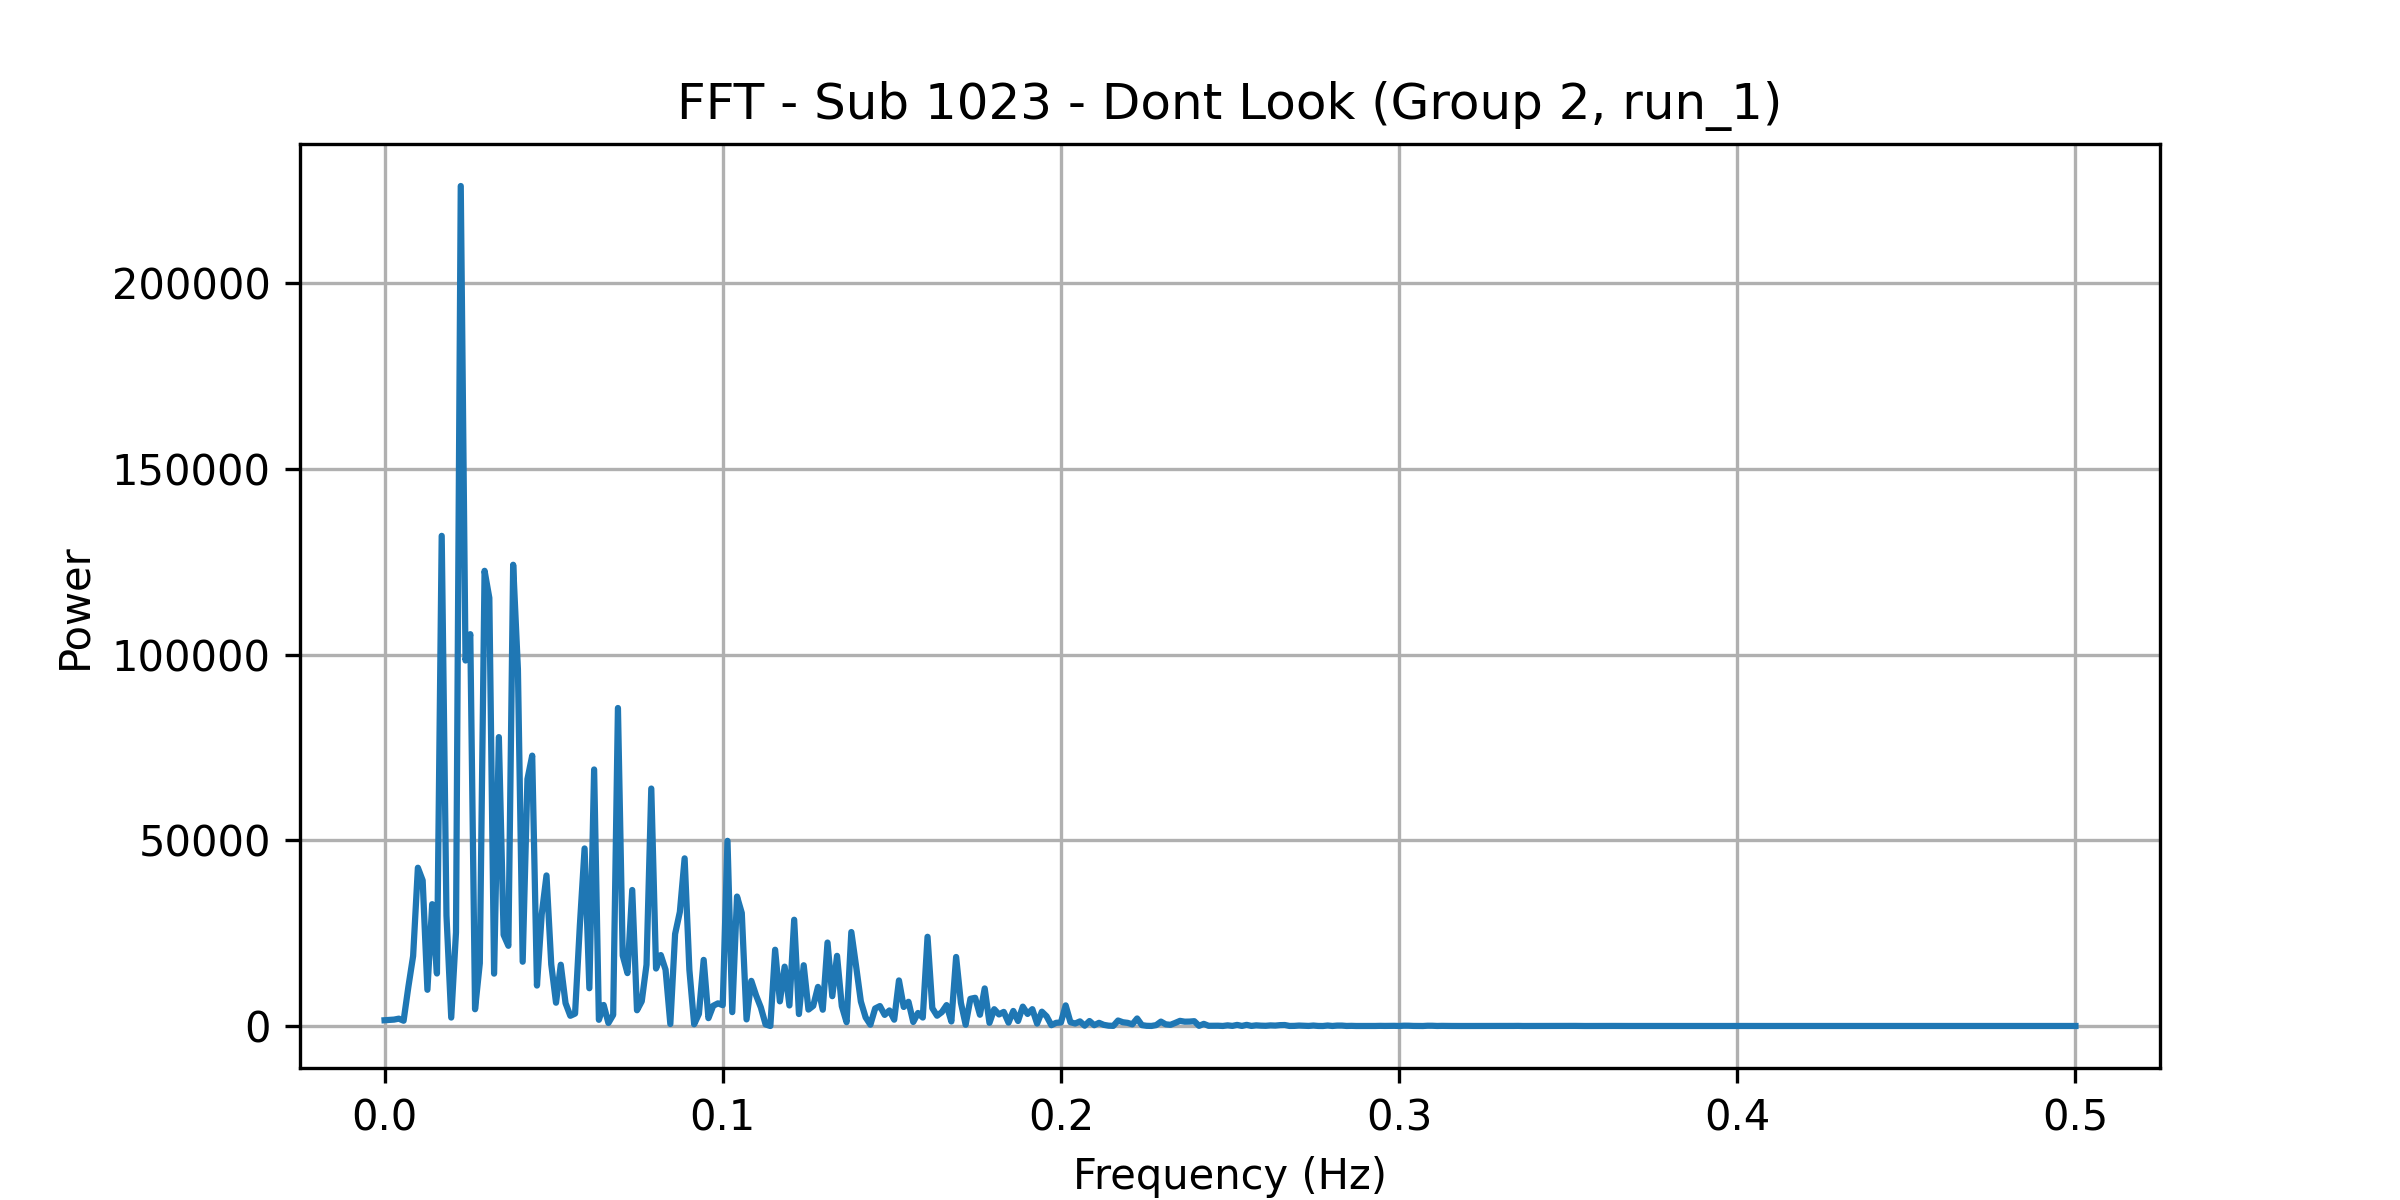

The data file committed next to this chart (first rows):
frequency, power
0.0, 1550
0.001408, 1625
0.002817, 1725
0.004225, 1973
0.005634, 1419
0.007042, 10523
0.008451, 18836
0.009859, 42603
0.01127, 39196
0.01268, 9750
0.01408, 32794
0.01549, 14132
0.0169, 131942
0.01831, 29742
0.01972, 2272
0.02113, 25200
0.02254, 226112
0.02394, 98385
0.02535, 105469
0.02676, 4509
0.02817, 16909
0.02958, 122528
0.03099, 115222
0.03239, 14093
0.0338, 77763
0.03521, 24521
0.03662, 21587
0.03803, 124157
0.03944, 96019
0.04085, 17301
0.04225, 66450
0.04366, 72776
0.04507, 10886
0.04648, 30081
0.04789, 40523
0.0493, 16561
0.0507, 6270
0.05211, 16491
0.05352, 6145
0.05493, 2746
0.05634, 3335
0.05775, 27001
0.05915, 47791
0.06056, 10162
0.06197, 69052
0.06338, 1666
0.06479, 5660
0.0662, 808.1
0.06761, 2983
0.06901, 85599
0.07042, 18974
0.07183, 14238
0.07324, 36608
0.07465, 4233
0.07606, 6654
0.07746, 16511
0.07887, 63913
0.08028, 15465
0.08169, 19091
0.0831, 15140
... 296 more rows
